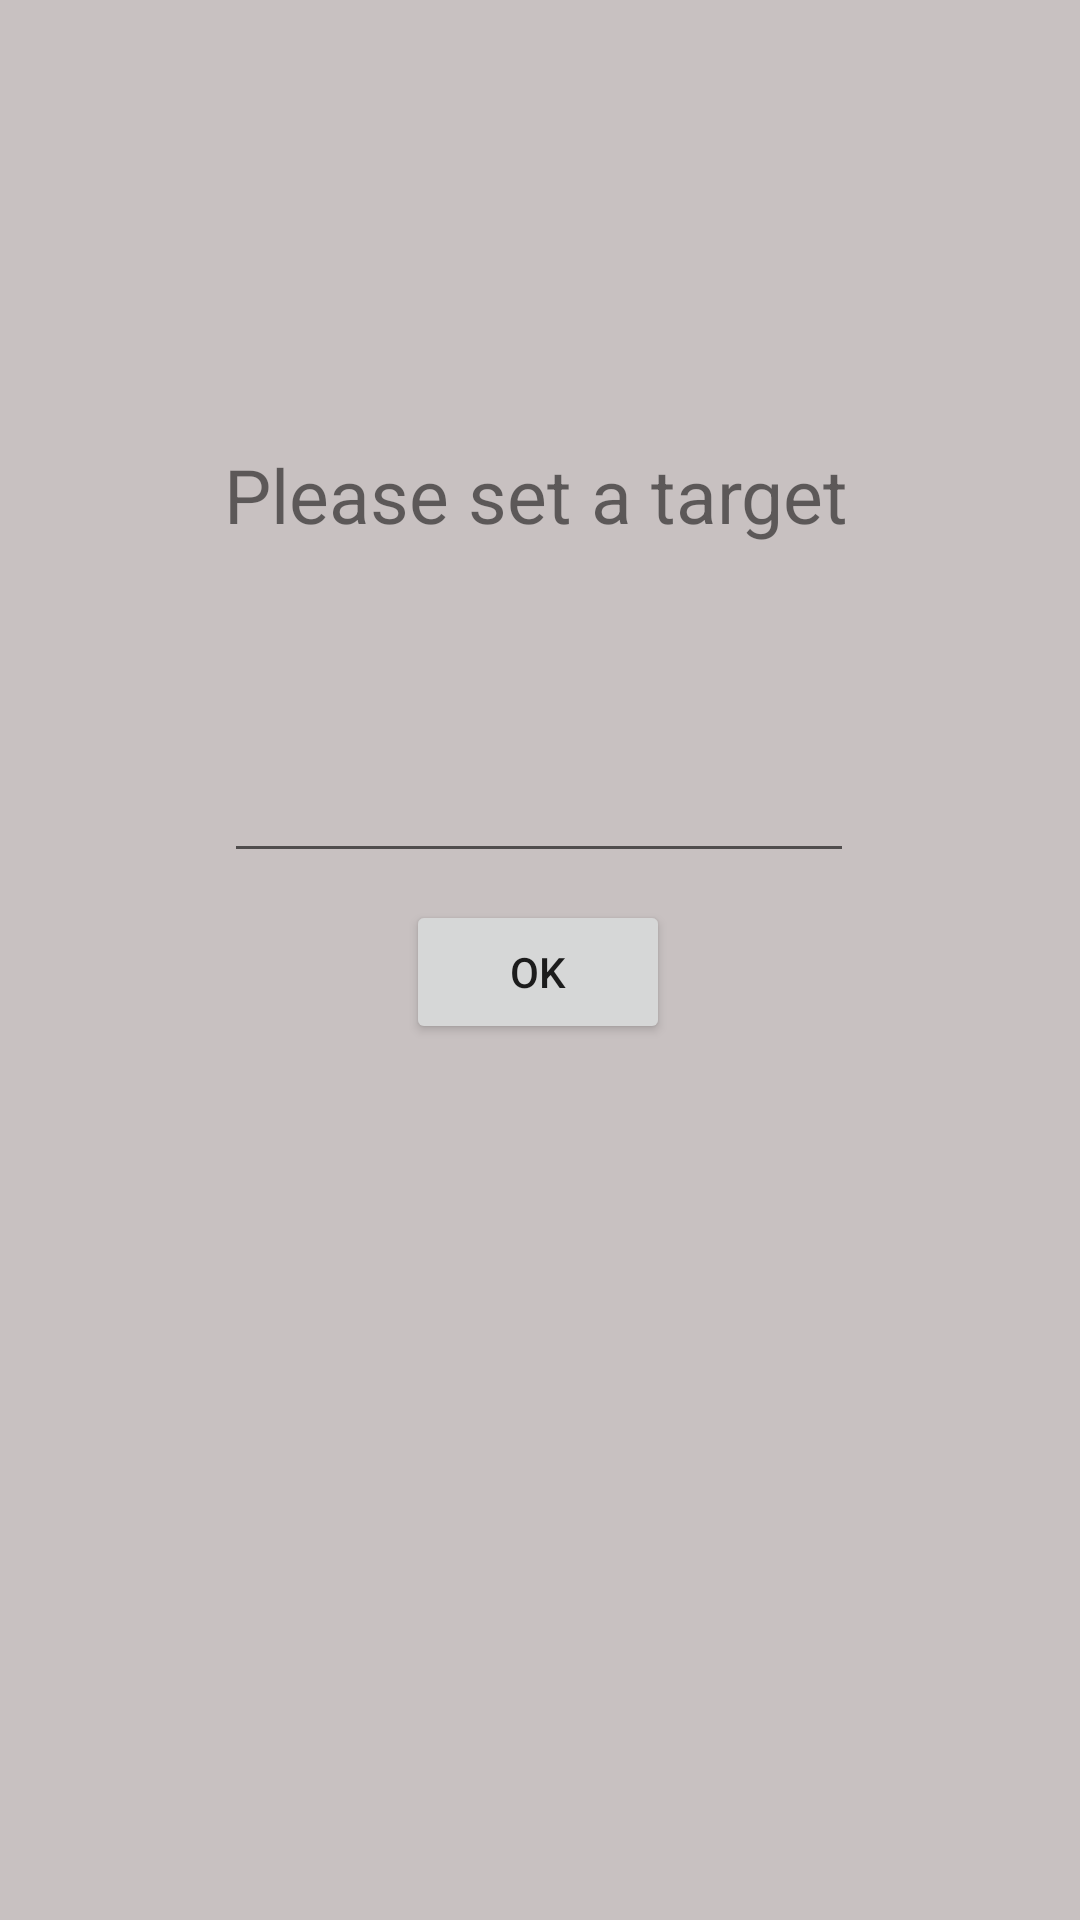

Here is an Android app screen rendered from its layout file. Give the layout XML and the strings, colors and styles it references.
<!-- AndroidManifest.xml: application theme Theme.AppCompat.DayNight.NoActionBar -->
<!-- res/layout/activity_target.xml -->
<?xml version="1.0" encoding="utf-8"?>
<androidx.constraintlayout.widget.ConstraintLayout xmlns:android="http://schemas.android.com/apk/res/android"
    xmlns:app="http://schemas.android.com/apk/res-auto"
    xmlns:tools="http://schemas.android.com/tools"
    android:layout_width="match_parent"
    android:layout_height="match_parent"
    android:background="#C8C1C1"
    tools:context=".TargetActivity">

    <Button
        android:id="@+id/targetbtn"
        android:layout_width="wrap_content"
        android:layout_height="wrap_content"
        android:layout_marginBottom="292dp"
        android:text="OK"
        app:layout_constraintBottom_toBottomOf="parent"
        app:layout_constraintEnd_toEndOf="parent"
        app:layout_constraintHorizontal_bias="0.498"
        app:layout_constraintStart_toStartOf="parent" />

    <TextView
        android:id="@+id/textView8"
        android:layout_width="wrap_content"
        android:layout_height="wrap_content"
        android:layout_marginTop="148dp"
        android:text="Please set a target"
        android:textSize="25sp"
        app:layout_constraintEnd_toEndOf="parent"
        app:layout_constraintHorizontal_bias="0.492"
        app:layout_constraintStart_toStartOf="parent"
        app:layout_constraintTop_toTopOf="parent" />

    <EditText
        android:id="@+id/target"
        android:layout_width="wrap_content"
        android:layout_height="wrap_content"
        android:layout_marginTop="68dp"
        android:ems="10"
        android:inputType="textPersonName"
        app:layout_constraintEnd_toEndOf="parent"
        app:layout_constraintHorizontal_bias="0.497"
        app:layout_constraintStart_toStartOf="parent"
        app:layout_constraintTop_toBottomOf="@+id/textView8" />
</androidx.constraintlayout.widget.ConstraintLayout>
<!-- resources referenced by this layout -->
<resources>

</resources>
